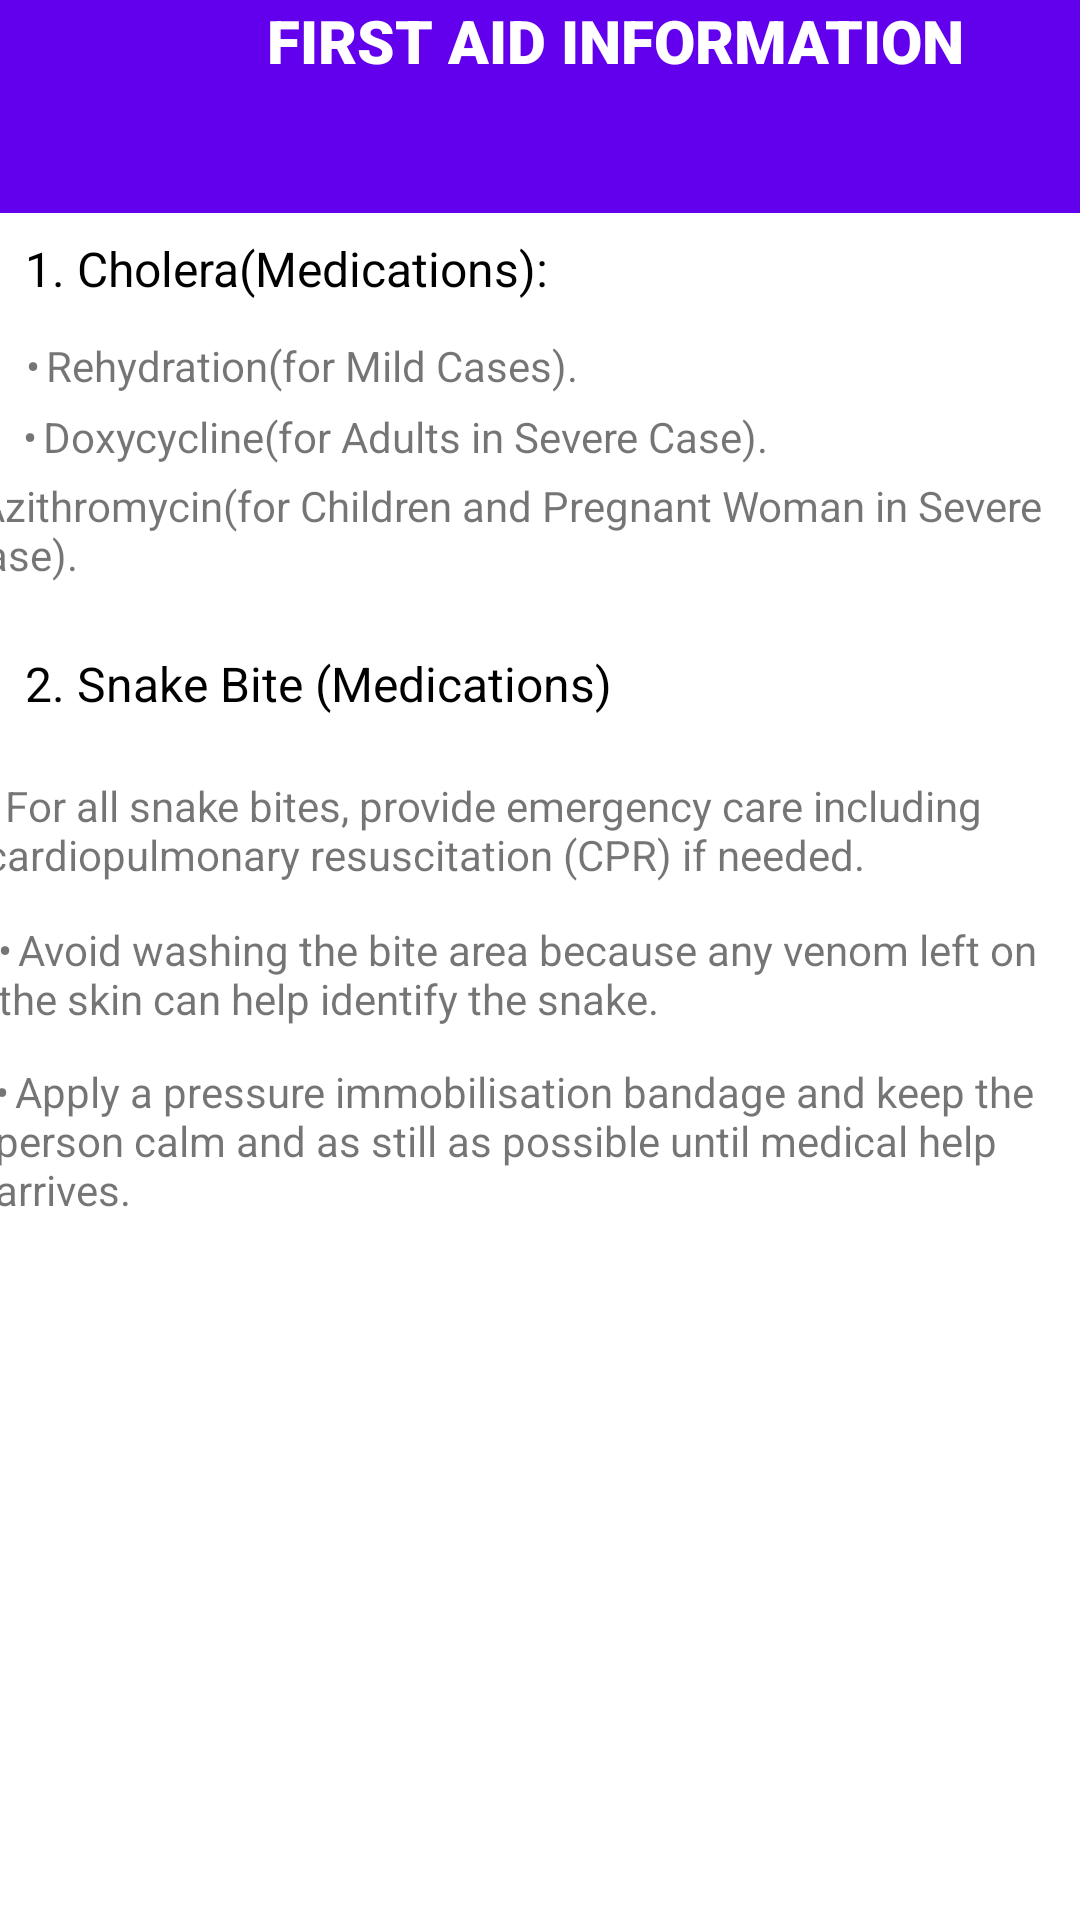

Android layout source for this screen:
<!-- AndroidManifest.xml: application theme AppTheme -->
<!-- res/layout/activity_first_aid.xml -->
<?xml version="1.0" encoding="utf-8"?>
<androidx.constraintlayout.widget.ConstraintLayout xmlns:android="http://schemas.android.com/apk/res/android"
    xmlns:app="http://schemas.android.com/apk/res-auto"
    xmlns:tools="http://schemas.android.com/tools"
    android:layout_width="match_parent"
    android:layout_height="match_parent"
    android:background="@android:color/background_light"
    tools:context=".FirstAid">

    <TextView
        android:id="@+id/textView41"
        android:layout_width="410dp"
        android:layout_height="71dp"
        android:background="@color/design_default_color_primary"
        android:fontFamily="sans-serif-black"
        android:text="@string/tv_firstaidd"
        android:textAlignment="center"
        android:textColor="@android:color/background_light"
        android:textSize="20sp"
        app:layout_constraintBottom_toBottomOf="parent"
        app:layout_constraintEnd_toEndOf="parent"
        app:layout_constraintHorizontal_bias="0.0"
        app:layout_constraintStart_toStartOf="parent"
        app:layout_constraintTop_toTopOf="parent"
        app:layout_constraintVertical_bias="0.0" />

    <TextView
        android:id="@+id/textView42"
        android:layout_width="wrap_content"
        android:layout_height="wrap_content"
        android:text="@string/tv_diarrhoea"
        android:textColor="@android:color/background_dark"
        android:textSize="16sp"
        app:layout_constraintBottom_toBottomOf="parent"
        app:layout_constraintEnd_toEndOf="parent"
        app:layout_constraintHorizontal_bias="0.045"
        app:layout_constraintStart_toStartOf="parent"
        app:layout_constraintTop_toTopOf="@+id/textView41"
        app:layout_constraintVertical_bias="0.127" />

    <TextView
        android:id="@+id/textView43"
        android:layout_width="wrap_content"
        android:layout_height="wrap_content"
        android:text="@string/tv_medchl1"
        app:layout_constraintBottom_toBottomOf="parent"
        app:layout_constraintEnd_toEndOf="parent"
        app:layout_constraintHorizontal_bias="0.049"
        app:layout_constraintStart_toStartOf="parent"
        app:layout_constraintTop_toTopOf="@+id/textView41"
        app:layout_constraintVertical_bias="0.181" />

    <TextView
        android:id="@+id/textView44"
        android:layout_width="wrap_content"
        android:layout_height="wrap_content"
        android:text="@string/tv_medchl2"
        app:layout_constraintBottom_toBottomOf="parent"
        app:layout_constraintEnd_toEndOf="parent"
        app:layout_constraintHorizontal_bias="0.07"
        app:layout_constraintStart_toStartOf="parent"
        app:layout_constraintTop_toTopOf="@+id/textView41"
        app:layout_constraintVertical_bias="0.219" />

    <TextView
        android:id="@+id/textView45"
        android:layout_width="389dp"
        android:layout_height="36dp"
        android:text="@string/tv_medchl3"
        app:layout_constraintBottom_toBottomOf="parent"
        app:layout_constraintEnd_toEndOf="parent"
        app:layout_constraintStart_toStartOf="parent"
        app:layout_constraintTop_toTopOf="parent"
        app:layout_constraintVertical_bias="0.263" />

    <TextView
        android:id="@+id/textView25"
        android:layout_width="wrap_content"
        android:layout_height="wrap_content"
        android:text="@string/tv_sb"
        android:textColor="@android:color/background_dark"
        android:textSize="16sp"
        app:layout_constraintBottom_toBottomOf="parent"
        app:layout_constraintEnd_toEndOf="parent"
        app:layout_constraintHorizontal_bias="0.051"
        app:layout_constraintStart_toStartOf="parent"
        app:layout_constraintTop_toTopOf="@+id/textView41"
        app:layout_constraintVertical_bias="0.351" />

    <TextView
        android:id="@+id/textView50"
        android:layout_width="377dp"
        android:layout_height="42dp"
        android:text="@string/tv_sb1"
        app:layout_constraintBottom_toBottomOf="parent"
        app:layout_constraintEnd_toEndOf="parent"
        app:layout_constraintHorizontal_bias="0.323"
        app:layout_constraintStart_toStartOf="parent"
        app:layout_constraintTop_toTopOf="parent"
        app:layout_constraintVertical_bias="0.433" />

    <TextView
        android:id="@+id/textView51"
        android:layout_width="365dp"
        android:layout_height="43dp"
        android:text="@string/tv_sb2"
        app:layout_constraintBottom_toBottomOf="parent"
        app:layout_constraintEnd_toEndOf="parent"
        app:layout_constraintHorizontal_bias="0.239"
        app:layout_constraintStart_toStartOf="parent"
        app:layout_constraintTop_toTopOf="parent"
        app:layout_constraintVertical_bias="0.514" />

    <TextView
        android:id="@+id/textView53"
        android:layout_width="368dp"
        android:layout_height="57dp"
        android:text="@string/tv_sb3"
        app:layout_constraintBottom_toBottomOf="parent"
        app:layout_constraintEnd_toEndOf="parent"
        app:layout_constraintHorizontal_bias="0.255"
        app:layout_constraintStart_toStartOf="parent"
        app:layout_constraintTop_toTopOf="parent"
        app:layout_constraintVertical_bias="0.608" />

</androidx.constraintlayout.widget.ConstraintLayout>
<!-- resources referenced by this layout -->
<resources>
  <string name="tv_diarrhoea">1. Cholera(Medications):</string>
  <string name="tv_firstaidd">FIRST AID INFORMATION</string>
  <string name="tv_medchl1">•	Rehydration(for Mild Cases).</string>
  <string name="tv_medchl2">•	Doxycycline(for Adults in Severe Case).</string>
  <string name="tv_medchl3">•	Azithromycin(for Children and Pregnant Woman in Severe Case).</string>
  <string name="tv_sb">2. Snake Bite (Medications)</string>
  <string name="tv_sb1">•	For all snake bites, provide emergency care including cardiopulmonary resuscitation (CPR) if needed.</string>
  <string name="tv_sb2">•	Avoid washing the bite area because any venom left on the skin can help identify the snake.</string>
  <string name="tv_sb3">•	Apply a pressure immobilisation bandage and keep the person calm and as still as possible until medical help arrives.</string>
  <style name="AppTheme" parent="Theme.AppCompat.Light.NoActionBar">
          
          <item name="colorPrimary">@color/colorPrimary</item>
          <item name="colorPrimaryDark">@android:color/background_dark</item>
          <item name="colorAccent">@color/colorAccent</item>
      </style>
  <color name="colorPrimary">#008577</color>
  <color name="colorAccent">#D81B60</color>
</resources>
